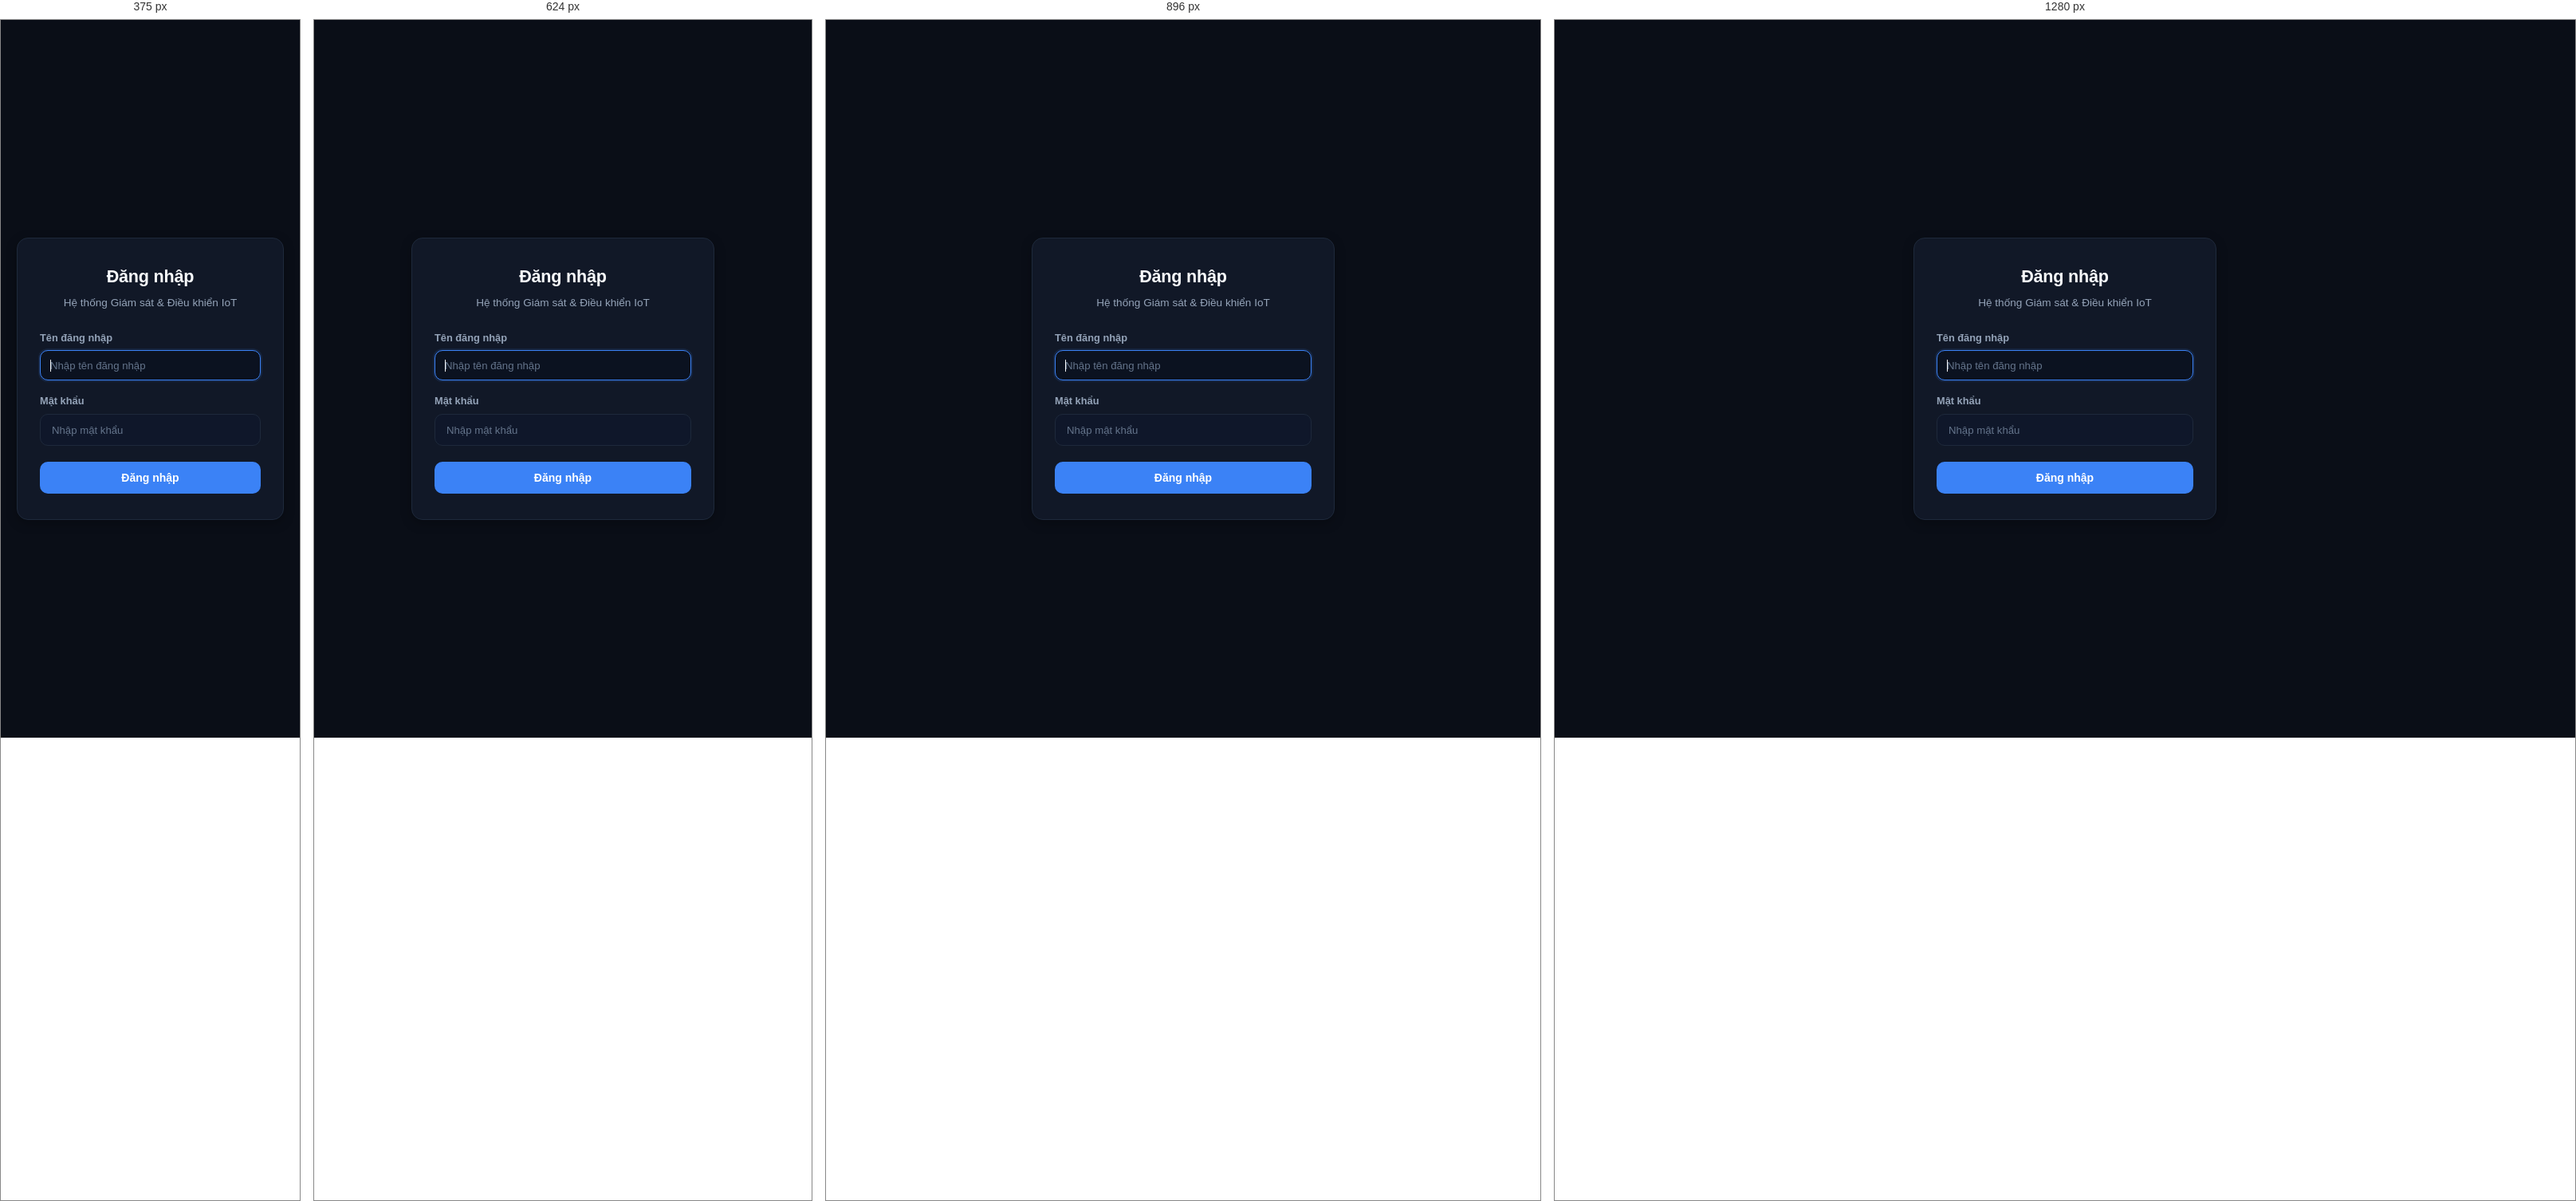
Rendered at 375 px, 624 px, 896 px and 1280 px, left to right.

<!-- file: login.html -->
<!DOCTYPE html>
<html lang="vi">

<head>
    <meta charset="UTF-8">
    <meta name="viewport" content="width=device-width, initial-scale=1.0">
    <title>Đăng nhập | IoT Control</title>
    <link rel="stylesheet" href="../src/styles/main.css">
    <link rel="stylesheet" href="../src/styles/login.css">
</head>

<body class="login-page">
    <div class="login-card">
        <div class="login-header">
            <h1>Đăng nhập</h1>
            <p>Hệ thống Giám sát & Điều khiển IoT</p>
        </div>

        <div id="loginAlert" class="login-alert"></div>

        <form id="loginForm" class="login-form">
            <div class="form-group">
                <label class="form-label" for="username">Tên đăng nhập</label>
                <input 
                    type="text" 
                    id="username" 
                    class="form-input" 
                    placeholder="Nhập tên đăng nhập" 
                    autocomplete="username" 
                    required 
                    autofocus
                >
            </div>

            <div class="form-group">
                <label class="form-label" for="password">Mật khẩu</label>
                <input 
                    type="password" 
                    id="password" 
                    class="form-input" 
                    placeholder="Nhập mật khẩu" 
                    autocomplete="current-password" 
                    required
                >
            </div>

            <button type="submit" id="submitBtn" class="btn-login">Đăng nhập</button>
        </form>
    </div>

    <script type="module" src="../src/control/login-control.js"></script>
</body>

</html>


/* @media block from main.css */
@media (max-width: 1024px) {
    .led-control-grid {
        grid-template-columns: repeat(2, 1fr);
    }
}

/* @media block from main.css */
@media (max-width: 768px) {
    
    .sidebar {
        width: 100%;
        border-right: none;
        border-bottom: 1px solid var(--border-color);
    }
    
    .sidebar-header {
        height: 56px;
        padding: 0 16px;
    }
    
    .nav-menu {
        flex-direction: row;
        overflow-x: auto;
        padding: 8px 16px;
        gap: 6px;
    }
    
    .nav-item {
        padding: 6px 10px;
        white-space: nowrap;
    }
    
    .content {
        padding: 16px;
        gap: 16px;
    }
    
    .header {
        height: 56px;
        padding: 0 16px;
    }
    
    .sensor-grid, .led-control-grid {
        grid-template-columns: 1fr;
    }

    .chart-header,
    .table-header {
        align-items: stretch;
    }

    .chart-controls,
    .table-controls {
        width: 100%;
    }

    .chart-controls > *,
    .table-controls > * {
        flex: 1 1 140px;
    }
}

/* @media block from main.css */
@media (max-width: 480px) {
    .content {
        padding: 14px;
        gap: 14px;
    }

    .chart-card,
    .table-card,
    .statistics-page .stats-card {
        padding: 16px;
    }

    .chart-controls,
    .table-controls,
    .pagination-controls {
        align-items: stretch;
        flex-wrap: wrap;
    }

    .chart-controls > *,
    .table-controls > *,
    .pagination-controls > * {
        flex: 1 1 100%;
        width: 100%;
    }

    .page-numbers {
        justify-content: center;
    }

}